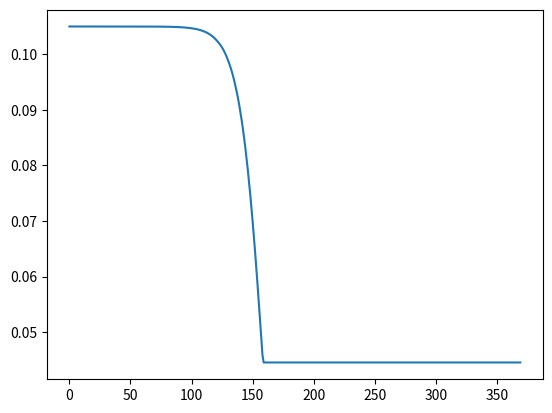

Source code (Python):
import matplotlib.pyplot as plt
import numpy as np
import math

beta = 0.18
alfa = 0.24
gamma = 0.16

population = 126180643

init = 1 / population
t = 400
dist = 30
emg = [0 for _ in range(t - dist)]

min_max = float('inf')
min_c = 0
for k in range(t - dist):
  i = np.array([init] + [0] * (t - 1), dtype = 'float128')
  e = np.array([init] + [0] * (t - 1), dtype = 'float128')
  r = np.array([0] + [0] * (t - 1), dtype = 'float128')
  s = np.array([1 - r[0] - i[0]] + [0] * (t - 1), dtype = 'float128')

  tmp_max = 0
  for j in range(t - 1):
    beta_t = beta
    if k <= j and j < k + dist:
      beta_t = beta / 2
    s[j + 1] = s[j] - beta_t * s[j] * (i[j] + e[j])
    e[j + 1] = e[j] + beta_t * s[j] * (i[j] + e[j]) - alfa * e[j]
    i[j + 1] = i[j] + alfa * e[j] - gamma * i[j]
    r[j + 1] = r[j] + gamma * i[j]

    tmp_max = max(tmp_max, i[j + 1])

  if min_max > tmp_max:
    min_max = tmp_max
    min_c = k
  emg[k] = min_max
print(min_max * 100)
print(min_c)
plt.plot(emg)
plt.savefig("3-2_minimize_moment_infection.png")

